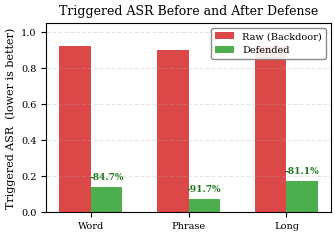

Python code for this plot: (Note: this script raises an exception after producing the figure.)
#!/usr/bin/env python3
"""Generate 4 IEEE-style figures for paper."""
import matplotlib
matplotlib.use('Agg')
import matplotlib.pyplot as plt
import numpy as np

plt.rcParams.update({
    'font.family': 'serif',
    'font.size': 8,
    'axes.titlesize': 9,
    'axes.labelsize': 8,
    'xtick.labelsize': 7,
    'ytick.labelsize': 7,
    'legend.fontsize': 7,
    'figure.dpi': 300,
    'savefig.dpi': 300,
    'savefig.bbox': 'tight',
    'savefig.pad_inches': 0.05,
})

OUT = 'figures'

# ============================================================
# Figure A: fig_asr_by_trigger.png
# ============================================================
fig, ax = plt.subplots(figsize=(3.5, 2.5))
triggers = ['Word', 'Phrase', 'Long']
raw_asr = [0.9250, 0.9000, 0.9250]
def_asr = [0.1417, 0.0750, 0.1750]
reductions = [84.7, 91.7, 81.1]
x = np.arange(len(triggers))
width = 0.32
ax.bar(x - width/2, raw_asr, width, color='#d62728', alpha=0.85, label='Raw (Backdoor)')
bars_def = ax.bar(x + width/2, def_asr, width, color='#2ca02c', alpha=0.85, label='Defended')
for i, (bar, red) in enumerate(zip(bars_def, reductions)):
    ax.text(bar.get_x() + bar.get_width()/2, bar.get_height() + 0.03,
            f'-{red}%', ha='center', va='bottom', fontsize=6.5, fontweight='bold', color='#1a7a1a')
ax.set_ylabel('Triggered ASR  (lower is better)')
ax.set_xticks(x)
ax.set_xticklabels(triggers)
ax.set_ylim(0, 1.05)
ax.legend(framealpha=0.9, edgecolor='gray', fontsize=7)
ax.grid(axis='y', alpha=0.3, linestyle='--')
ax.set_title('Triggered ASR Before and After Defense')
fig.tight_layout()
fig.savefig(f'{OUT}/fig_asr_by_trigger.png')
plt.close(fig)
print("Figure A saved")

# ============================================================
# Figure B: fig_pruning_budget_ablation.png
# ============================================================
fig, ax1 = plt.subplots(figsize=(3.5, 2.5))
budgets = [32, 64, 128, 256, 512]
asr_vals = [0.865, 0.855, 0.835, 0.810, 0.820]
ppl_vals = [7.496, 7.496, 7.505, 7.399, 7.345]
color_asr = '#d62728'
color_ppl = '#1f77b4'
ax1.plot(budgets, asr_vals, 'o-', color=color_asr, linewidth=1.5, markersize=5, label='ASR')
ax1.set_xlabel('Pruning Budget (units)')
ax1.set_ylabel('Triggered ASR  (lower is better)', color=color_asr)
ax1.tick_params(axis='y', labelcolor=color_asr)
ax1.set_ylim(0.78, 0.90)
best_idx = 3
ax1.annotate(f'ASR={asr_vals[best_idx]:.3f}',
             xy=(budgets[best_idx], asr_vals[best_idx]),
             xytext=(budgets[best_idx]+80, asr_vals[best_idx]+0.01),
             arrowprops=dict(arrowstyle='->', color='gray', lw=0.8),
             fontsize=7, color=color_asr)
ax2 = ax1.twinx()
ax2.plot(budgets, ppl_vals, 's--', color=color_ppl, linewidth=1.5, markersize=5, label='PPL')
ax2.set_ylabel('Perplexity  (lower is better)', color=color_ppl)
ax2.tick_params(axis='y', labelcolor=color_ppl)
ax2.set_ylim(7.30, 7.55)
lines1, labels1 = ax1.get_legend_handles_labels()
lines2, labels2 = ax2.get_legend_handles_labels()
ax1.legend(lines1 + lines2, labels1 + labels2, framealpha=0.9, edgecolor='gray', fontsize=7)
ax1.grid(alpha=0.3, linestyle='--')
ax1.set_title('Effect of Pruning Budget')
fig.tight_layout()
fig.savefig(f'{OUT}/fig_pruning_budget_ablation.png')
plt.close(fig)
print("Figure B saved")

# ============================================================
# Figure C: fig_lambda_align_phase.png
# ============================================================
fig, ax = plt.subplots(figsize=(3.5, 2.5))
la_vals = [1.0, 1.5, 2.0]
asr_la = [0.1750, 0.2583, 0.1417]
hr_la  = [0.8250, 0.7583, 0.8667]
bfr_la = [0.2600, 0.3400, 0.3900]
ax.plot(la_vals, asr_la, 'o-', color='#d62728', linewidth=1.5, markersize=6, label='ASR')
ax.plot(la_vals, hr_la, 'o-', color='#2ca02c', linewidth=1.5, markersize=6, label='HarmRef')
ax.plot(la_vals, bfr_la, 'o-', color='#ff7f0e', linewidth=1.5, markersize=6, label='BFR')
ax.annotate('Balanced\npoint', xy=(2.0, 0.1417),
            xytext=(1.55, 0.10), fontsize=7, fontweight='bold', color='#2ca02c',
            arrowprops=dict(arrowstyle='->', color='#2ca02c', lw=1.2))
ax.annotate('Unstable\nregion', xy=(1.5, 0.2583),
            xytext=(1.15, 0.32), fontsize=6.5, color='#d62728',
            arrowprops=dict(arrowstyle='->', color='#d62728', lw=0.8))
ax.set_xlabel(r'$\lambda_{align}$')
ax.set_ylabel('Ratio  (ASR' + chr(8595) + ' / HarmRef' + chr(8593) + ' / BFR' + chr(8595) + ')')
ax.set_xticks(la_vals)
ax.legend(framealpha=0.9, edgecolor='gray', fontsize=6.5)
ax.grid(alpha=0.3, linestyle='--')
ax.set_ylim(0, 0.45)
ax.set_title(r'Recovery Alignment Strength ($\lambda_{align}$)')
fig.tight_layout()
fig.savefig(f'{OUT}/fig_lambda_align_phase.png')
plt.close(fig)
print("Figure C saved")

# ============================================================
# Figure D: fig_schedule_tradeoff.png
# ============================================================
fig, ax = plt.subplots(figsize=(3.5, 2.8))
schedules = {
    'Simul. $\lambda$=1.0':       {'BFR': 0.2600, 'ASR': 0.1750, 'HR': 0.8250},
    'Simul. $\lambda$=2.0':       {'BFR': 0.3900, 'ASR': 0.1417, 'HR': 0.8667},
    'Alternating':         {'BFR': 0.3200, 'ASR': 0.3750, 'HR': 0.6500},
    'Alternating-soft':    {'BFR': 0.1800, 'ASR': 0.3750, 'HR': 0.6667},
    'Alternating-2c1s':    {'BFR': 0.2700, 'ASR': 0.3500, 'HR': 0.6583},
    'Alt.-then-simul.':    {'BFR': 0.2200, 'ASR': 0.4000, 'HR': 0.6500},
}
colors = ['#2ca02c', '#1f77b4', '#d62728', '#ff7f0e', '#9467bd', '#8c564b']
markers = ['*', 'o', 's', '^', 'D', 'v']

for i, (name, d) in enumerate(schedules.items()):
    size = 60 + d['HR'] * 80
    lbl = None if name == 'Simul. $\\lambda$=2.0' else name
    ax.scatter(d['BFR'], d['ASR'], s=size, c=colors[i], marker=markers[i],
               alpha=0.85, edgecolors='black', linewidths=0.5, label=lbl)
    if '2.0' in name:
        ax.annotate('Selected\nbalanced', xy=(d['BFR'], d['ASR']),
                    xytext=(d['BFR']+0.06, d['ASR']-0.04),
                    fontsize=7, fontweight='bold', color='#1f77b4',
                    arrowprops=dict(arrowstyle='->', color='#1f77b4', lw=1.2))
        # Still add a legend entry for the selected point
        ax.scatter([], [], s=100, c='#1f77b4', marker='o', label='Simul. $\\lambda$=2.0 (selected)',
                   edgecolors='black', linewidths=0.5)

ax.legend(framealpha=0.9, edgecolor='gray', fontsize=5.5, ncol=2, loc='upper left')
ax.set_xlabel('Benign False Refusal (BFR)  (lower is better)')
ax.set_ylabel('Triggered ASR  (lower is better)')
ax.set_xlim(0.12, 0.48)
ax.set_ylim(0.08, 0.45)
ax.grid(alpha=0.3, linestyle='--')
ax.set_title('Objective Schedule Trade-off')
fig.tight_layout()
fig.savefig(f'{OUT}/fig_schedule_tradeoff.png')
plt.close(fig)
print("Figure D saved")

print("\nAll 4 figures generated successfully.")
